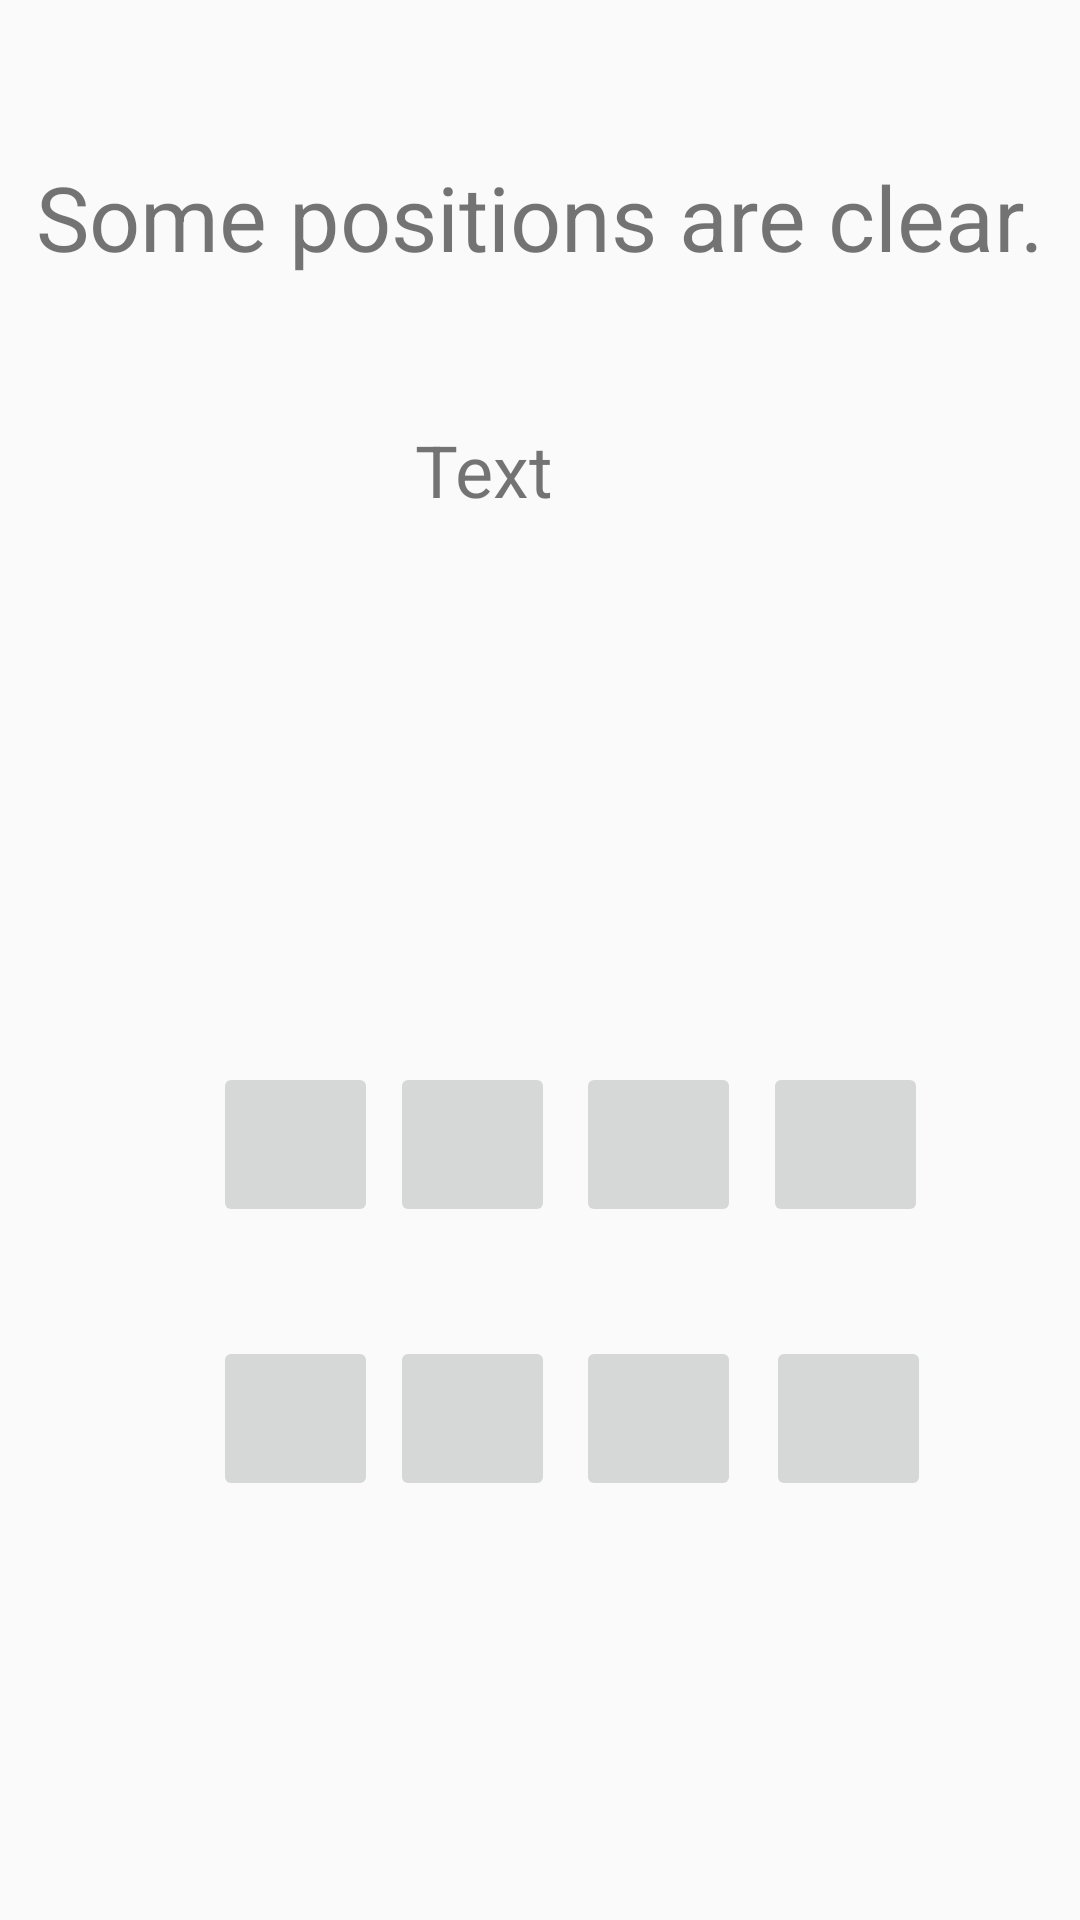

Android layout source for this screen:
<!-- AndroidManifest.xml: application theme Theme.MasterMinds -->
<!-- res/layout/activity_game.xml -->
<?xml version="1.0" encoding="utf-8"?>
<androidx.constraintlayout.widget.ConstraintLayout xmlns:android="http://schemas.android.com/apk/res/android"
    xmlns:app="http://schemas.android.com/apk/res-auto"
    xmlns:tools="http://schemas.android.com/tools"
    android:layout_width="match_parent"
    android:layout_height="match_parent"
    tools:context=".GameActivityWithRadioGroup">

    <ImageButton
        android:id="@+id/position3"
        android:layout_width="55dp"
        android:layout_height="55dp"
        android:contentDescription="Position"
        android:onClick="colorChoiceSpinner"
        app:layout_constraintBottom_toBottomOf="parent"
        app:layout_constraintEnd_toEndOf="parent"
        app:layout_constraintHorizontal_bias="0.629"
        app:layout_constraintStart_toStartOf="parent"
        app:layout_constraintTop_toTopOf="parent"
        app:layout_constraintVertical_bias="0.761"
        app:srcCompat="@drawable/ic_launcher_background"
        app:tint="#131313" />

    <ImageButton
        android:id="@+id/position4"
        android:layout_width="55dp"
        android:layout_height="55dp"
        android:contentDescription="Position 2"
        android:onClick="colorChoiceSpinner"
        app:layout_constraintBottom_toBottomOf="parent"
        app:layout_constraintEnd_toEndOf="parent"
        app:layout_constraintHorizontal_bias="0.837"
        app:layout_constraintStart_toStartOf="parent"
        app:layout_constraintTop_toTopOf="parent"
        app:layout_constraintVertical_bias="0.761"
        app:srcCompat="@drawable/ic_launcher_background"
        app:tint="#131313" />

    <ImageButton
        android:id="@+id/position1"
        android:layout_width="55dp"
        android:layout_height="55dp"
        android:contentDescription="Position 3"
        android:onClick="colorChoiceSpinner"
        app:layout_constraintBottom_toBottomOf="parent"
        app:layout_constraintEnd_toEndOf="parent"
        app:layout_constraintHorizontal_bias="0.233"
        app:layout_constraintStart_toStartOf="parent"
        app:layout_constraintTop_toTopOf="parent"
        app:layout_constraintVertical_bias="0.761"
        app:srcCompat="@drawable/ic_launcher_background"
        app:tint="#131313" />

    <ImageButton
        android:id="@+id/position2"
        android:layout_width="55dp"
        android:layout_height="55dp"
        android:contentDescription="Position 4"
        android:onClick="colorChoiceSpinner"
        app:layout_constraintBottom_toBottomOf="parent"
        app:layout_constraintEnd_toEndOf="parent"
        app:layout_constraintHorizontal_bias="0.426"
        app:layout_constraintStart_toStartOf="parent"
        app:layout_constraintTop_toTopOf="parent"
        app:layout_constraintVertical_bias="0.761"
        app:srcCompat="@drawable/ic_launcher_background"
        app:tint="#131313" />

    <TextView
        android:id="@+id/textView5"
        android:layout_width="wrap_content"
        android:layout_height="wrap_content"
        android:layout_marginTop="52dp"
        android:text="Some positions are clear."
        android:textSize="30sp"
        app:layout_constraintEnd_toEndOf="parent"
        app:layout_constraintHorizontal_bias="0.498"
        app:layout_constraintStart_toStartOf="parent"
        app:layout_constraintTop_toTopOf="parent" />

    <TextView
        android:id="@+id/numberOfTurns"
        android:layout_width="82dp"
        android:layout_height="58dp"
        android:layout_marginTop="48dp"
        android:text="Text"
        android:textSize="24sp"
        app:layout_constraintEnd_toEndOf="parent"
        app:layout_constraintHorizontal_bias="0.498"
        app:layout_constraintStart_toStartOf="parent"
        app:layout_constraintTop_toBottomOf="@+id/textView5" />

    <com.google.android.material.floatingactionbutton.FloatingActionButton
        android:id="@+id/checkAnswer"
        android:layout_width="74dp"
        android:layout_height="0dp"
        android:layout_marginBottom="24dp"
        android:clickable="true"
        android:contentDescription="Check Answer"
        android:foregroundGravity="bottom"
        android:onClick="checkAnswerMethod"
        android:visibility="invisible"
        app:backgroundTint="#1CD824"
        app:fabSize="auto"
        app:layout_constraintBottom_toBottomOf="parent"
        app:layout_constraintEnd_toEndOf="parent"
        app:layout_constraintHorizontal_bias="0.765"
        app:layout_constraintStart_toStartOf="parent"
        app:maxImageSize="40dp"
        app:srcCompat="@android:drawable/checkbox_on_background" />

    <ImageButton
        android:id="@+id/position5"
        android:layout_width="55dp"
        android:layout_height="55dp"
        android:contentDescription="Peg Position 5"
        android:onClick="colorChoiceSpinner"
        app:layout_constraintBottom_toBottomOf="parent"
        app:layout_constraintEnd_toEndOf="parent"
        app:layout_constraintHorizontal_bias="0.233"
        app:layout_constraintStart_toStartOf="parent"
        app:layout_constraintTop_toTopOf="parent"
        app:layout_constraintVertical_bias="0.605"
        app:srcCompat="@drawable/ic_launcher_background"
        app:tint="#1B1919" />

    <ImageButton
        android:id="@+id/position8"
        android:layout_width="55dp"
        android:layout_height="55dp"
        android:contentDescription="Peg Position 8"
        android:onClick="colorChoiceSpinner"
        app:layout_constraintBottom_toBottomOf="parent"
        app:layout_constraintEnd_toEndOf="parent"
        app:layout_constraintHorizontal_bias="0.834"
        app:layout_constraintStart_toStartOf="parent"
        app:layout_constraintTop_toTopOf="parent"
        app:layout_constraintVertical_bias="0.605"
        app:srcCompat="@drawable/ic_launcher_background"
        app:tint="#171616" />

    <ImageButton
        android:id="@+id/position7"
        android:layout_width="55dp"
        android:layout_height="55dp"
        android:contentDescription="Peg Position 7"
        android:onClick="colorChoiceSpinner"
        app:layout_constraintBottom_toBottomOf="parent"
        app:layout_constraintEnd_toEndOf="parent"
        app:layout_constraintHorizontal_bias="0.629"
        app:layout_constraintStart_toStartOf="parent"
        app:layout_constraintTop_toTopOf="parent"
        app:layout_constraintVertical_bias="0.605"
        app:srcCompat="@drawable/ic_launcher_background"
        app:tint="#171616" />

    <ImageButton
        android:id="@+id/position6"
        android:layout_width="55dp"
        android:layout_height="55dp"
        android:contentDescription="Peg Position 6"
        android:onClick="colorChoiceSpinner"
        app:layout_constraintBottom_toBottomOf="parent"
        app:layout_constraintEnd_toEndOf="parent"
        app:layout_constraintHorizontal_bias="0.426"
        app:layout_constraintStart_toStartOf="parent"
        app:layout_constraintTop_toTopOf="parent"
        app:layout_constraintVertical_bias="0.605"
        app:srcCompat="@drawable/ic_launcher_background"
        app:tint="#1C1B1B" />

    <TextView
        android:id="@+id/white_index_2"
        android:layout_width="56dp"
        android:layout_height="39dp"
        android:textAlignment="center"
        android:textColor="#2196F3"
        android:textSize="24sp"
        app:layout_constraintBottom_toBottomOf="parent"
        app:layout_constraintEnd_toEndOf="parent"
        app:layout_constraintHorizontal_bias="0.045"
        app:layout_constraintStart_toStartOf="parent"
        app:layout_constraintTop_toTopOf="parent"
        app:layout_constraintVertical_bias="0.601" />

    <TextView
        android:id="@+id/red_index_2"
        android:layout_width="50dp"
        android:layout_height="39dp"
        android:textAlignment="center"
        android:textColor="#F62213"
        android:textSize="24sp"
        app:layout_constraintBottom_toBottomOf="parent"
        app:layout_constraintEnd_toEndOf="parent"
        app:layout_constraintHorizontal_bias="0.977"
        app:layout_constraintStart_toStartOf="parent"
        app:layout_constraintTop_toTopOf="parent"
        app:layout_constraintVertical_bias="0.601" />

    <TextView
        android:id="@+id/white_index_1"
        android:layout_width="56dp"
        android:layout_height="39dp"
        android:textAlignment="center"
        android:textColor="#2196F3"
        android:textSize="24sp"
        app:layout_constraintBottom_toBottomOf="parent"
        app:layout_constraintEnd_toEndOf="parent"
        app:layout_constraintHorizontal_bias="0.045"
        app:layout_constraintStart_toStartOf="parent"
        app:layout_constraintTop_toTopOf="parent"
        app:layout_constraintVertical_bias="0.755" />

    <TextView
        android:id="@+id/red_index_1"
        android:layout_width="50dp"
        android:layout_height="39dp"
        android:textAlignment="center"
        android:textColor="#EC281A"
        android:textSize="24sp"
        app:layout_constraintBottom_toBottomOf="parent"
        app:layout_constraintEnd_toEndOf="parent"
        app:layout_constraintHorizontal_bias="0.977"
        app:layout_constraintStart_toStartOf="parent"
        app:layout_constraintTop_toTopOf="parent"
        app:layout_constraintVertical_bias="0.755" />


</androidx.constraintlayout.widget.ConstraintLayout>
<!-- resources referenced by this layout -->
<resources>
  <style name="Theme.MasterMinds" parent="Base.Theme.MasterMinds" />
  <style name="Base.Theme.MasterMinds" parent="Theme.AppCompat.DayNight.DarkActionBar">
          
          
      </style>
</resources>
